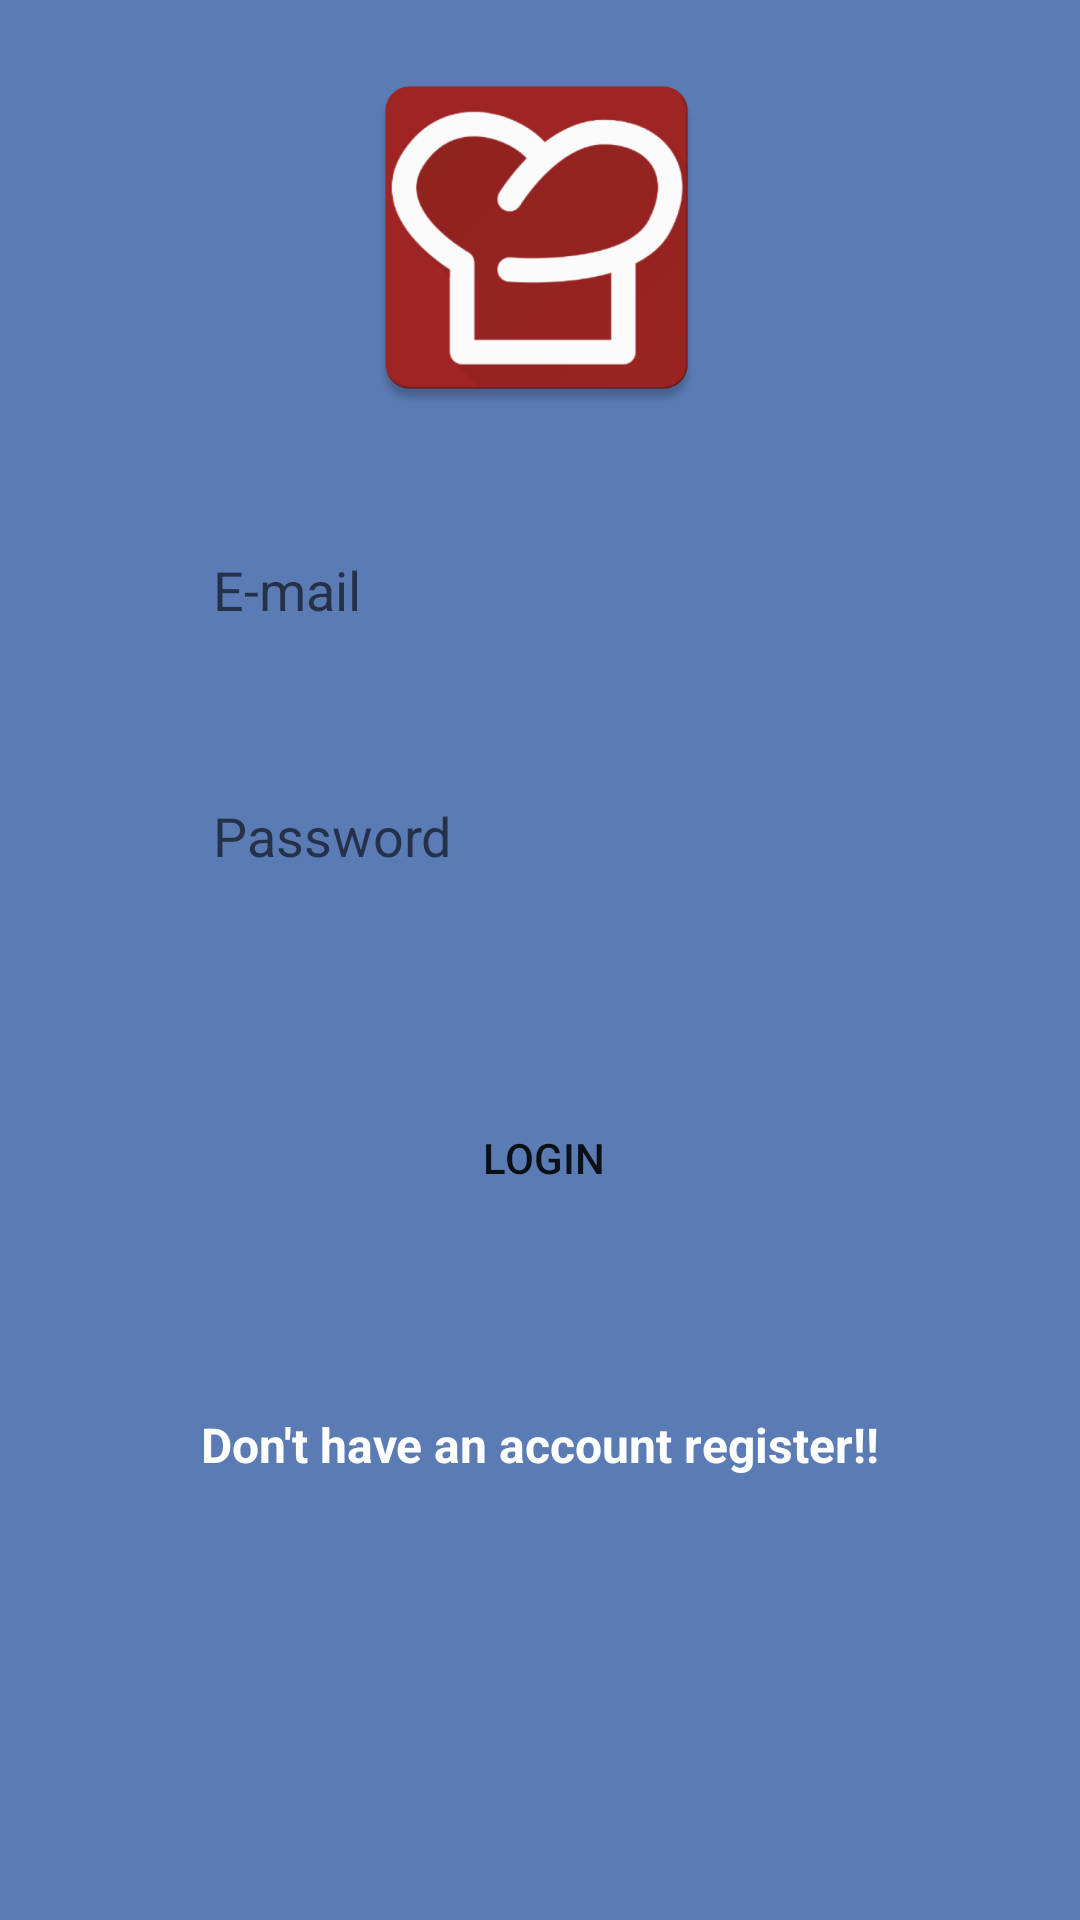

Android layout source for this screen:
<!-- AndroidManifest.xml: application theme AppTheme -->
<!-- res/layout/activity_login.xml -->
<?xml version="1.0" encoding="utf-8"?>
<android.support.constraint.ConstraintLayout
        xmlns:android="http://schemas.android.com/apk/res/android"
        xmlns:app="http://schemas.android.com/apk/res-auto"
        xmlns:tools="http://schemas.android.com/tools"
        android:layout_width="match_parent"
        android:layout_height="match_parent"
        android:background="@color/colorBlue"
                    >

    <EditText
            android:layout_width="250sp"
            android:layout_height="45sp"
            android:inputType="textEmailAddress"
            android:hint="@string/email"
            android:paddingStart="16dp"
            android:background="@drawable/rounded_edges"
            android:ems="10"
            app:layout_constraintStart_toStartOf="parent"
            app:layout_constraintEnd_toEndOf="parent" android:id="@+id/emailLoginTextField"
            app:layout_constraintTop_toTopOf="@+id/guideline"
            android:importantForAutofill="no" android:layout_marginTop="24dp"/>
    <EditText
            android:layout_width="250sp"
            android:layout_height="45dp"
            android:inputType="textPassword"
            android:hint="@string/password"
            android:paddingStart="16dp"
            android:background="@drawable/rounded_edges"
            android:ems="10"
            android:id="@+id/passwordLoginTextField"
            android:layout_marginBottom="8dp" app:layout_constraintBottom_toTopOf="@+id/guideline2"
            android:layout_marginTop="8dp" app:layout_constraintTop_toBottomOf="@+id/emailLoginTextField"
            android:importantForAutofill="no"
            app:layout_constraintStart_toStartOf="@+id/emailLoginTextField"
            app:layout_constraintEnd_toEndOf="@+id/emailLoginTextField" app:layout_constraintHorizontal_bias="1.0"/>
    <android.support.constraint.Guideline
            android:orientation="horizontal"
            android:layout_width="wrap_content"
            android:layout_height="wrap_content" app:layout_constraintGuide_begin="150dp" android:id="@+id/guideline"/>
    <android.support.constraint.Guideline
            android:orientation="horizontal"
            android:layout_width="wrap_content"
            android:layout_height="wrap_content" android:id="@+id/guideline2"
            app:layout_constraintGuide_begin="338dp"/>
    <Button
            android:text="@string/login"
            android:layout_width="210dp"
            android:layout_height="wrap_content"
            android:background="@drawable/rounded_button"
            app:layout_constraintStart_toStartOf="parent" app:layout_constraintEnd_toEndOf="parent"
            android:id="@+id/loginButton" android:layout_marginTop="24dp"
            app:layout_constraintTop_toTopOf="@+id/guideline2" app:layout_constraintHorizontal_bias="0.507"
            android:layout_marginBottom="8dp" app:layout_constraintBottom_toTopOf="@+id/guideline3"
            app:layout_constraintVertical_bias="0.0"/>
    <TextView
            android:text="@string/registerTextView"
            android:textColor="@color/colorWhite"
            android:textStyle="bold"
            android:textSize="16sp"
            android:layout_width="wrap_content"
            android:layout_height="wrap_content"
            android:id="@+id/registerTextView"
            app:layout_constraintEnd_toEndOf="parent"
            app:layout_constraintStart_toStartOf="parent" android:layout_marginTop="8dp"
            app:layout_constraintTop_toTopOf="@+id/guideline3" android:layout_marginBottom="8dp"
            app:layout_constraintBottom_toBottomOf="parent" app:layout_constraintVertical_bias="0.17"/>
    <android.support.constraint.Guideline
            android:orientation="horizontal"
            android:layout_width="wrap_content"
            android:layout_height="wrap_content" app:layout_constraintGuide_begin="434dp" android:id="@+id/guideline3"/>
    <ImageView
            android:layout_width="127sp"
            android:layout_height="127sp"
            android:scaleType="centerCrop"
            android:adjustViewBounds="true"
            app:layout_constraintStart_toStartOf="parent"
            app:layout_constraintEnd_toEndOf="parent" android:id="@+id/imageView"
            android:layout_marginTop="16dp"
            app:layout_constraintTop_toTopOf="parent"
            android:background="@drawable/ic_logo"
            android:layout_marginStart="8dp" android:layout_marginEnd="8dp"
            app:layout_constraintHorizontal_bias="0.495" android:layout_marginBottom="8dp"
            app:layout_constraintBottom_toTopOf="@+id/guideline"/>

</android.support.constraint.ConstraintLayout>
<!-- resources referenced by this layout -->
<resources>
  <color name="colorBlue">#5A7BB4</color>
  <color name="colorWhite">#FFFFFF</color>
  <!-- drawable ic_logo: png bitmap (drawable-v24, 31285 bytes) -->
  <string name="email">E-mail</string>
  <string name="login">Login</string>
  <string name="password">Password</string>
  <string name="registerTextView">Don\'t have an account register!!</string>
  <style name="AppTheme" parent="Theme.AppCompat.Light.DarkActionBar">
          
          <item name="colorPrimary">@color/colorBlue</item>
          <item name="colorPrimaryDark">@color/colorBlue</item>
          <item name="colorAccent">@color/colorAccent</item>
      </style>
  <color name="colorAccent">#D81B60</color>
</resources>
